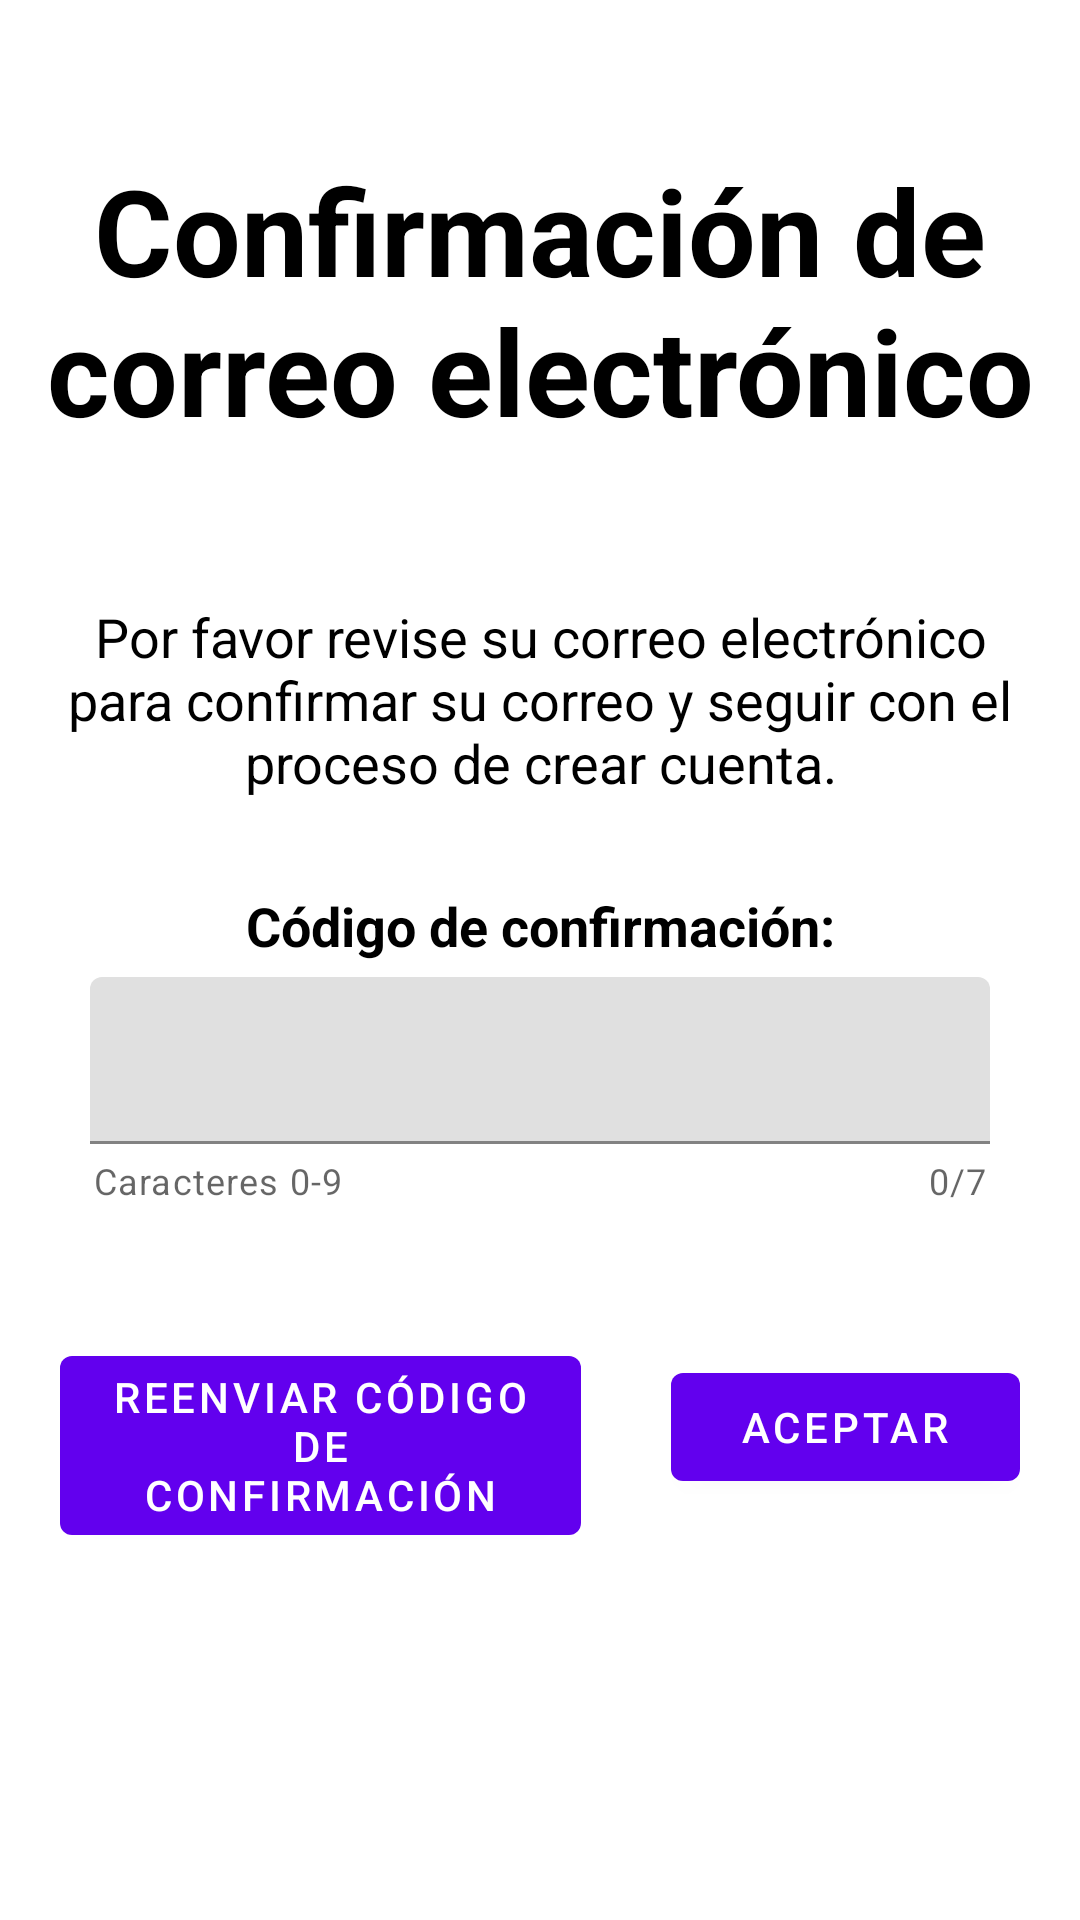

Write the Android layout XML for this screen, with the resource values it uses.
<!-- AndroidManifest.xml: application theme Theme.TrabajosExpres -->
<!-- res/layout/email_confirmation.xml -->
<?xml version="1.0" encoding="utf-8"?>
<androidx.constraintlayout.widget.ConstraintLayout xmlns:android="http://schemas.android.com/apk/res/android"
    android:layout_width="match_parent"
    android:layout_height="match_parent"
    xmlns:app="http://schemas.android.com/apk/res-auto">

    <LinearLayout
        android:layout_width="match_parent"
        android:layout_height="match_parent"
        android:orientation="vertical">
        <TextView
            android:id="@+id/TextViewTitle"
            android:layout_width="match_parent"
            android:layout_height="wrap_content"
            android:layout_marginLeft="0dp"
            android:layout_marginTop="50dp"
            android:layout_marginEnd="0dp"
            android:layout_marginRight="0dp"
            android:layout_marginBottom="50dp"
            android:text="Confirmación de correo electrónico"
            android:textAlignment="center"
            android:textColor="#000000"
            android:textSize="40sp"
            android:textStyle="bold"
            android:typeface="normal" />

        <TextView
            android:layout_width="match_parent"
            android:layout_height="wrap_content"
            android:layout_marginStart="10dp"
            android:layout_marginLeft="0dp"
            android:layout_marginTop="0dp"
            android:layout_marginEnd="10dp"
            android:layout_marginRight="0dp"
            android:layout_marginBottom="30dp"
            android:text="Por favor revise su correo electrónico  para confirmar su correo y seguir con el proceso de crear cuenta."
            android:textAlignment="center"
            android:textColor="#000000"
            android:textSize="18sp"
            android:typeface="normal" />

        <TextView
            android:layout_width="match_parent"
            android:layout_height="wrap_content"
            android:layout_marginStart="10dp"
            android:layout_marginLeft="0dp"
            android:layout_marginTop="0dp"
            android:layout_marginEnd="10dp"
            android:layout_marginRight="0dp"
            android:layout_marginBottom="5dp"
            android:text="Código de confirmación:"
            android:textAlignment="center"
            android:textColor="#000000"
            android:textStyle="bold"
            android:textSize="18sp"
            android:typeface="normal" />

        <com.google.android.material.textfield.TextInputLayout
            android:layout_width="match_parent"
            android:layout_height="wrap_content"
            android:ems="10"
            android:layout_marginStart="15dp"
            android:layout_marginEnd="15dp"
            app:counterEnabled="true"
            app:counterMaxLength="7"
            app:errorEnabled="false"
            app:helperText="Caracteres 0-9"
            app:helperTextEnabled="true">
            <com.google.android.material.textfield.TextInputEditText
                android:id="@+id/TextFieldCodeConfirmation"
                android:layout_width="match_parent"
                android:layout_height="wrap_content"
                android:layout_marginStart="15dp"
                android:layout_marginEnd="15dp"
                android:inputType="number"/>
        </com.google.android.material.textfield.TextInputLayout>

        <LinearLayout
            android:layout_width="match_parent"
            android:layout_height="wrap_content"
            android:layout_marginStart="20dp"
            android:layout_marginEnd="20dp"
            android:layout_marginTop="40dp"
            android:orientation="horizontal">

            <com.google.android.material.button.MaterialButton
                android:id="@+id/ButtonSendCode"
                android:layout_width="160dp"
                android:layout_height="wrap_content"
                android:layout_weight="1"
                android:text="Reenviar código de confirmación"
                android:onClick="sendCodeClicked"/>

            <com.google.android.material.button.MaterialButton
                android:id="@+id/ButtonAccept"
                android:layout_width="wrap_content"
                android:layout_height="wrap_content"
                android:layout_marginLeft="30dp"
                android:layout_marginTop="10dp"
                android:layout_weight="1"
                android:freezesText="false"
                android:text="Aceptar"
                android:onClick="acceptCodeClicked"/>
        </LinearLayout>
    </LinearLayout>
</androidx.constraintlayout.widget.ConstraintLayout>
<!-- resources referenced by this layout -->
<resources>
  <style name="Theme.TrabajosExpres" parent="Theme.MaterialComponents.DayNight.NoActionBar">
          
          <item name="colorPrimary">@color/purple_500</item>
          <item name="colorPrimaryVariant">@color/purple_700</item>
          <item name="colorOnPrimary">@color/white</item>
          
          <item name="colorSecondary">@color/teal_200</item>
          <item name="colorSecondaryVariant">@color/teal_700</item>
          <item name="colorOnSecondary">@color/black</item>
      </style>
  <color name="purple_500">#FF6200EE</color>
  <color name="purple_700">#FF3700B3</color>
  <color name="white">#FFFFFFFF</color>
  <color name="teal_200">#FF03DAC5</color>
  <color name="teal_700">#FF018786</color>
  <color name="black">#FF000000</color>
</resources>
